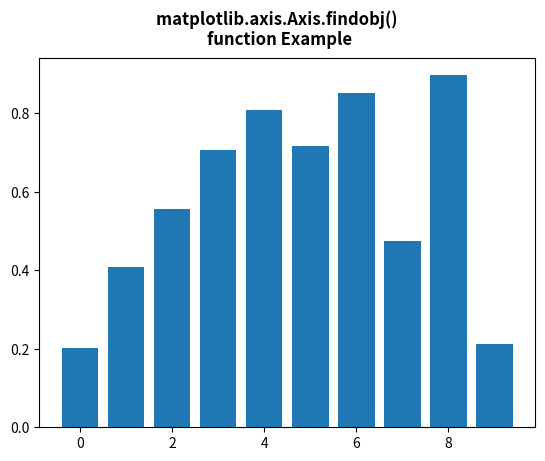

Write the Python code that produced this figure.
# Implementation of matplotlib function
from matplotlib.axis import Axis
import matplotlib.pyplot as plt
from matplotlib.lines import Line2D
import numpy as np
from numpy.random import rand

fig, ax2 = plt.subplots()

ax2.bar(range(10), rand(10), picker=True)

print("Value return : \n", *list(Axis.findobj(ax2)), sep="\n")

fig.suptitle("""matplotlib.axis.Axis.findobj() 
function Example\n""", fontweight="bold")

plt.show()
